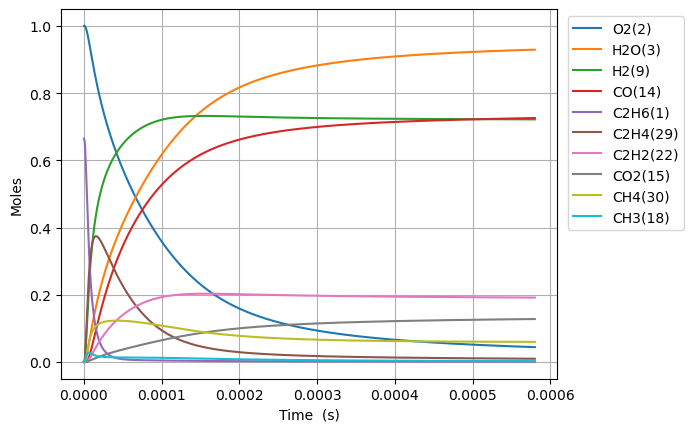

Data behind this chart, as committed beside it:
Time (s), Volume (m^3), N2, Ne, C2H6(1), O2(2), H2O(3), C(4), CH(5), CH3(18), C2H5(31), CH4(30), C2H4(29), H(6), H2(9), C2H3(28), C2H2(22), HO2(12), CH3O2(36), C2H5O2(40), OH(8), O(7), CH2O(19), H2O2(13)
0.0, 0.7217, 3.76, 0.0, 0.6646, 1.0, 0.0, 0.0, 0.0, 0.0, 0.0, 0.0, 0.0, 0.0, 0.0, 0.0, 0.0, 0.0, 0.0, 0.0, 0.0, 0.0, 0.0, 0.0
5.884418163954617e-20, 0.7217, 3.76, 0.0, 0.6646, 1.0, 2.3927880137852824e-43, 6.939140843434794e-55, 3.138373796563517e-36, 3.9369720382994304e-16, 1.2840293161802704e-18, 1.498725976209327e-23, 1.4136860473511744e-30, 5.030910397812376e-19, 3.5418159426242753e-31, 2.6492963888934933e-49, 4.085725194567769e-60, 7.809382763849192e-19, 1.5883281400047274e-31, 2.5506325348740733e-33, 2.49117765261363e-31, 2.4105879775262765e-25, 2.1638601279222285e-31, 2.3817166507577918e-33
1.647637085907293e-19, 0.7217, 3.76, 0.0, 0.6646, 1.0, 2.8407180993525396e-42, 8.23814800950709e-54, 1.8955777731090722e-35, 1.1023521707237862e-15, 3.595282085353802e-18, 4.1964379814205954e-23, 8.538663726098334e-30, 1.4086549113907555e-18, 2.1392568293492315e-30, 3.145244672969522e-48, 9.139603831325116e-59, 2.1866271738778013e-18, 9.593501965603138e-31, 1.5405820510719065e-32, 1.5046713021781558e-30, 6.749648552666017e-25, 1.3069715172660034e-30, 1.4385568570576957e-32
3.766027624930955e-19, 0.7217, 3.76, 0.0, 0.6646, 1.0, 2.7890339493957865e-41, 8.088262567639102e-53, 9.126391000177321e-35, 2.519662104511256e-15, 8.217787623897047e-18, 9.591882983981053e-23, 4.110999025843076e-29, 3.2197826546229517e-18, 1.0299600761213926e-29, 3.088019871123763e-47, 1.805831701609528e-57, 4.998004968863676e-18, 4.6188582310956264e-30, 7.417239411533286e-32, 7.244344613793286e-30, 1.5427778565315262e-24, 6.292505252012498e-30, 6.926032020403497e-32
8.00280870297828e-19, 0.7217, 3.76, 0.0, 0.6646, 1.0, 2.4668689729108013e-40, 7.15397664503899e-52, 3.985734721398632e-34, 5.354281972085329e-15, 1.746279870176826e-17, 2.0382856957653646e-22, 1.7953812802867144e-28, 6.8420381411399866e-18, 4.498106247197448e-29, 2.731318605572758e-46, 3.2133810279274423e-56, 1.0620760558835867e-17, 2.017176737766613e-29, 3.2393033194135386e-31, 3.1637956188119224e-29, 3.278407404009283e-24, 2.748102362476376e-29, 3.0247801464622304e-31
1.6476370859072927e-18, 0.7217, 3.76, 0.0, 0.6646, 1.0, 2.0735520234198534e-39, 6.013348430627753e-51, 1.6639657867246466e-33, 1.1023521707230007e-14, 3.595282086064959e-17, 4.196514077920555e-22, 7.495363424412432e-28, 1.408654911438462e-17, 1.877870812837546e-28, 2.295837862739894e-45, 5.419836781686315e-55, 2.1866271738782014e-17, 8.42131579795055e-29, 1.352345370101353e-30, 1.3208223914090977e-28, 6.749680678756429e-24, 1.1472786398379963e-28, 1.2627861682316323e-30
3.3423495171262227e-18, 0.7217, 3.76, 0.0, 0.6646, 1.0, 1.7000232321784553e-38, 4.930106356348212e-50, 6.797843176502241e-33, 2.2362001177505488e-14, 7.293286519096785e-17, 8.513105191913624e-22, 3.062100527153047e-27, 2.857557106171616e-17, 7.671715004854265e-28, 1.8822665893167043e-44, 8.902098190121931e-54, 4.435729409868137e-17, 3.4403822840756836e-28, 5.524772096779454e-30, 5.3959904426109305e-28, 1.369228394741724e-23, 4.687007591600068e-28, 5.158893534206148e-30
6.7317743795640825e-18, 0.7217, 3.76, 0.0, 0.6646, 1.0, 1.376722891338305e-37, 3.992527951779527e-49, 2.74779689934785e-32, 4.503896011800096e-14, 1.4689295390182675e-16, 1.7146824818630505e-21, 1.2377499923309676e-26, 5.755361495974833e-17, 3.1010298653378183e-27, 1.5243082863185832e-43, 1.4430684788345513e-52, 8.933933881850835e-17, 1.3906575260779562e-27, 2.2332012154178227e-29, 2.1811456113442493e-27, 2.757771736140494e-23, 1.89456340737698e-27, 2.085307250136646e-29
1.35106241044398e-17, 0.7217, 3.76, 0.0, 0.6646, 1, 1.1081063558524633e-36, 3.213533842132381e-48, 1.1048770473702686e-31, 9.039287799876993e-14, 2.9481313152443414e-16, 3.4416413666987235e-21, 4.976938284804608e-26, 1.1550970276928902e-16, 1.246910470193163e-26, 1.2268959226379677e-42, 2.32401729935595e-51, 1.7930342825827534e-16, 5.591772748009584e-27, 8.979603870602742e-29, 8.770290572756769e-27, 5.534949169604461e-23, 7.617956135525303e-27, 8.384928737650426e-29
2.706832355419124e-17, 0.7217, 3.76, 0.0, 0.6646, 1, 8.89185564731282e-36, 2.578658534174282e-47, 4.431051123417995e-31, 1.8110071375941998e-13, 5.906534875732072e-16, 6.896418974339254e-21, 1.9959748543114003e-25, 2.3142187844227564e-16, 5.0006686811417955e-26, 9.845067138962743e-42, 3.7305624625247295e-50, 3.592316071382615e-16, 2.2425509692906684e-26, 3.601222777249832e-28, 3.5172787803566995e-26, 1.1089667039198064e-22, 3.055141132072852e-26, 3.3627314488982476e-28
5.418372245369412e-17, 0.7217, 3.76, 0.0, 0.6646, 1, 7.124304962394503e-35, 2.0660647923666488e-46, 1.77473166945639e-30, 3.625163852771687e-13, 1.182334202884986e-15, 1.380941354149697e-20, 7.9943103916324e-25, 4.632462300038701e-16, 2.0028758084552619e-25, 7.888034163298148e-41, 5.978627213660356e-49, 7.190879649000421e-16, 8.981900954419976e-26, 1.4423675007603304e-27, 1.4087461148913124e-25, 2.2200554789047623e-22, 1.22365000623154e-25, 1.3468465709668547e-27
1.0841452025269988e-16, 0.7217, 3.76, 0.0, 0.6646, 1, 5.703775851883639e-34, 1.6541081080964386e-45, 7.10355173078048e-30, 7.253477282984602e-13, 2.365695646365476e-15, 2.7649160083318504e-20, 3.19980755394251e-24, 9.26894933989544e-16, 8.016722887338124e-25, 6.315223674840531e-40, 9.573593171859296e-48, 1.4388006804308373e-15, 3.595101127516896e-25, 5.773228937512019e-27, 5.63865575692059e-25, 4.442813833139364e-22, 4.897788950872232e-25, 5.3908962673081476e-27
2.168761158507114e-16, 0.7217, 3.76, 0.0, 0.6646, 1, 4.5647541741459716e-33, 1.323789233085614e-44, 2.8423459477606146e-29, 1.4510104142842194e-12, 4.732418584754183e-15, 5.538368279698155e-20, 1.2803398317172707e-23, 1.854192345410832e-15, 3.2077333882668774e-24, 5.054098396100473e-39, 1.5323984008311475e-46, 2.8782261115213626e-15, 1.4385087304575468e-24, 2.310043585926938e-26, 2.256196770913303e-24, 8.890653758665292e-22, 1.95975354850137e-24, 2.157060703662505e-26
4.337993070467344e-16, 0.7217, 3.76, 0.0, 0.6646, 1, 3.652496882794849e-32, 1.0592325633643466e-43, 1.1371234415435013e-28, 2.9023357860284428e-12, 9.465864667242506e-15, 1.1107284674435292e-19, 5.1221931613610724e-23, 3.708787182053167e-15, 1.2833022358168707e-23, 4.044046820503433e-38, 2.452336398758677e-45, 5.757076973818156e-15, 5.754971589202887e-24, 9.241678658004007e-26, 9.026256224522885e-24, 1.7795626477927837e-21, 7.840290321666779e-24, 8.629647408087943e-26
8.676456894387805e-16, 0.7217, 3.76, 0.0, 0.6646, 1, 2.9222749504366372e-31, 8.474665864880508e-43, 4.548863797312714e-28, 5.804986528607712e-12, 1.893275765506278e-14, 2.2333164871899796e-19, 2.0490441196872524e-22, 7.417976910536883e-15, 5.133626766779293e-23, 3.235544981956024e-37, 3.924137576549523e-44, 1.151477869887471e-14, 2.3021759625388957e-23, 3.696972410045251e-25, 3.6107963351654695e-23, 3.564274338916582e-21, 3.136371380049071e-23, 3.4521399018453638e-25
1.7353384542228724e-15, 0.7217, 3.76, 0.0, 0.6646, 1, 2.337930939431763e-30, 6.780055755371338e-42, 1.8196194317073585e-27, 1.1610288010129535e-11, 3.78665469220778e-14, 4.513711489856689e-19, 8.196510811865312e-22, 1.483635658830055e-14, 2.0535343005814685e-22, 2.5885594044113157e-36, 6.278940006306596e-43, 2.3030182150839677e-14, 9.209078357542994e-23, 1.4788492055766229e-24, 1.4443773022352335e-22, 7.148566310145476e-21, 1.2545996102526822e-22, 1.38091215039377e-24
3.4707239837910563e-15, 0.7217, 3.76, 0.0, 0.6646, 1, 1.8703891371232294e-29, 5.424175278066264e-41, 7.278624786376768e-27, 2.322089095862632e-11, 7.573413862160526e-14, 9.215377347707052e-19, 3.2786716813214192e-21, 2.967311682701323e-14, 8.21430460257869e-22, 2.0708975356793182e-35, 1.0046561183029884e-41, 4.606098906217707e-14, 3.683706118092861e-22, 5.915517707944063e-24, 5.777626723413166e-22, 1.4376624607697534e-20, 5.018500608405979e-22, 5.5237609823505336e-24
6.941495042927424e-15, 0.7217, 3.76, 0.0, 0.6646, 1, 1.4963290525817402e-28, 4.339394804557873e-40, 2.911478711801322e-26, 4.644209679743246e-11, 1.5146937468264664e-13, 1.9182212472049267e-18, 1.3114825349739843e-20, 5.934664083718329e-14, 3.285755489010251e-21, 1.6567390629432741e-34, 1.6074707659718896e-40, 9.21226029144817e-14, 1.4734973001968997e-21, 2.3662315808216337e-23, 2.311074173302227e-21, 2.9070638616531493e-20, 2.0074207163123845e-21, 2.20952686886622e-23
1.388303716120016e-14, 0.7217, 3.76, 0.0, 0.6646, 1, 1.1970703207299819e-27, 3.4715413756763945e-39, 1.164596752259484e-25, 9.288450824229499e-11, 3.029400574526482e-13, 4.136989634388933e-18, 5.245960992998006e-20, 1.186937029885283e-13, 1.3143090593343968e-20, 1.325401311006357e-33, 2.5719712951390036e-39, 1.8424583073761055e-13, 5.8940180893304e-21, 9.464977881204243e-23, 9.244343507958333e-21, 5.941025623594093e-20, 8.029724125644397e-21, 8.838152424083772e-23
2.7766121397745633e-14, 0.7217, 3.76, 0.0, 0.6646, 1, 9.576590584016343e-27, 2.7772492318466365e-38, 4.658393608649171e-25, 1.8576933020102118e-10, 6.058822655841124e-13, 9.476131848890934e-18, 2.0983930703048882e-19, 2.373878838154476e-13, 5.2572510376699674e-20, 1.0603277080057224e-32, 4.115172649879679e-38, 3.684922868579482e-13, 2.357612359446348e-20, 3.7860035140150407e-22, 3.6977466434874796e-20, 1.238958494563068e-19, 3.211898153804873e-20, 3.535269956630762e-22
5.553228987083658e-14, 0.7217, 3.76, 0.0, 0.6646, 1, 7.661283199982425e-26, 2.221815307509187e-37, 1.8633556150016484e-24, 3.715389703944779e-10, 1.2117700522111701e-12, 2.3760837965404764e-17, 8.393609647220463e-19, 4.747764715678795e-13, 2.1029042334170086e-19, 8.482690459311075e-32, 6.584304292139397e-37, 7.369852009949542e-13, 9.430454453171618e-20, 1.5144055178511675e-21, 1.4791004073251199e-19, 2.6809246441992637e-19, 1.284761163392327e-19, 1.4141097778565509e-21
1.1106462681701846e-13, 0.7217, 3.76, 0.0, 0.6646, 1, 6.129030093873186e-25, 1.7774737658772933e-36, 7.453393616214387e-24, 7.430782358854098e-10, 2.4235591069080863e-12, 6.675593636426293e-17, 3.3574673478964665e-18, 9.495545514805296e-13, 8.411631436700655e-19, 6.786247337689668e-31, 1.0534951517765726e-35, 1.4739710368543833e-12, 3.7721785987127957e-19, 6.057643415286051e-21, 5.916404344109086e-19, 6.173873812131761e-19, 5.139050066571614e-19, 5.656442684259386e-21
2.2212930070938223e-13, 0.7217, 3.76, 0.0, 0.6646, 1, 4.903224273921144e-24, 1.4220118618711615e-35, 2.981331528519617e-23, 1.4861567072833546e-09, 4.847191141963387e-12, 2.1044887315163099e-16, 1.3430044495815417e-17, 1.899114329044277e-12, 3.364660968504454e-18, 5.42914377725711e-30, 1.6856109215001932e-34, 2.9479427389156562e-12, 1.5088674544824754e-18, 2.423072130239218e-20, 2.3665616525763465e-18, 1.5595837444731355e-18, 2.055622396615697e-18, 2.262577774209282e-20
4.442586484941098e-13, 0.7217, 3.76, 0.0, 0.6646, 1, 3.922577555175725e-23, 1.1376614136169016e-34, 1.1925113089203887e-22, 2.972313411743623e-09, 9.694670913841965e-12, 7.2864566929562e-16, 5.3721553197520444e-17, 3.798248355983957e-12, 1.3458704609838728e-17, 4.3435460409892197e-29, 2.6970356380295704e-33, 5.8958862644138206e-12, 6.0354350602468975e-18, 9.692402009387662e-20, 9.466241416157671e-18, 4.418400847582093e-18, 8.222504625186338e-18, 9.050312385366465e-20
6.663879962788373e-13, 0.7217, 3.76, 0.0, 0.6646, 1, 1.1216116617914684e-22, 3.2531070491725725e-34, 2.534055084099504e-22, 4.458469877868322e-09, 1.4542366386610684e-11, 1.4776533504950734e-15, 1.1416031318211275e-16, 5.697396855594412e-12, 2.8599834698011896e-17, 1.242023022695281e-28, 9.926984906476056e-33, 8.84382991129356e-12, 1.2825247643447414e-17, 2.0596519652398546e-19, 2.0115754118215244e-17, 8.251640585328232e-18, 1.7472843313236763e-17, 1.9231914503524283e-19
8.885173440635649e-13, 0.7217, 3.76, 0.0, 0.6646, 1, 2.3658031084369596e-22, 6.862012029662684e-34, 4.322750375253802e-22, 5.944626105657506e-09, 1.939027755939171e-11, 2.4574718792362104e-15, 1.9474722132296048e-16, 7.596559828734218e-12, 4.878808969047899e-17, 2.6198706866800046e-28, 2.517721924825813e-32, 1.1791773679560826e-11, 2.1878281765217148e-17, 3.5135498518964584e-19, 3.431509537018151e-17, 1.3059301215979542e-17, 2.9806647471272906e-17, 3.280738403610239e-19
1e-12, 0.7217, 3.76, 0.0, 0.6646, 1, 3.1921933757404607e-22, 9.259211844302399e-34, 5.35229684021185e-22, 6.6905006578203415e-09, 2.1823419084349738e-11, 3.0172773172819952e-15, 2.4113316215942223e-16, 8.549719248682738e-12, 6.040831894512143e-17, 3.5350751537338913e-28, 3.689756435727197e-32, 1.3271292761869216e-11, 2.7089114919253787e-17, 4.350408010081148e-19, 4.248811761056166e-17, 1.5759476504513412e-17, 3.690589312109333e-17, 4.0621314439207917e-19
1.33277603963302e-12, 0.7217, 3.76, 0.0, 0.6646, 1, 6.461738638864829e-22, 1.8744046862533453e-33, 8.94953444201077e-22, 8.916938001877164e-09, 2.9086606136953604e-11, 4.9588077478468454e-15, 4.0321028989432833e-16, 1.1394919746165046e-11, 1.0101001211694419e-16, 7.156126417895996e-28, 8.804735981885271e-32, 1.7687661501002885e-11, 4.529591968729117e-17, 7.274448086581911e-19, 7.104499455446971e-17, 2.496152325222752e-17, 6.171098841079876e-17, 6.792352186696875e-19
1.777034735202475e-12, 0.7217, 3.76, 0.0, 0.6646, 1, 1.3520112230215878e-21, 3.9222181291260576e-33, 1.5220536962735327e-21, 1.188924902165255e-08, 3.8783727913099766e-11, 8.308917110719666e-15, 6.857727355790402e-16, 1.5193332895058862e-11, 1.7179233239800776e-16, 1.4973850314022803e-27, 2.2000928225535586e-31, 2.358354976887956e-11, 7.703603569392624e-17, 1.237207545297256e-18, 1.2082884298016826e-16, 4.044702397968896e-17, 1.0495440646792186e-16, 1.1552011989605602e-18
2.2212934307719303e-12, 0.7217, 3.76, 0.0, 0.6646, 1, 2.4612835499211747e-21, 7.14087979394582e-33, 2.325310785499155e-21, 1.4861559102380855e-08, 4.848169953900451e-11, 1.256842639518225e-14, 1.0477333657914901e-15, 1.8991803083401905e-11, 2.624610503430428e-16, 2.7260887489785873e-27, 4.667799265014456e-31, 2.947943851511883e-11, 1.176929358415741e-16, 1.890196169947106e-18, 1.8459903626868406e-16, 5.977174023917484e-17, 1.603468959428061e-16, 1.7648863895151093e-18
3.1098108219108404e-12, 0.7217, 3.76, 0.0, 0.6646, 1, 6.4985054504398344e-21, 1.8858051426257904e-32, 4.471296752018453e-21, 2.0806176387713126e-08, 6.788024568294964e-11, 2.3872766247497316e-14, 2.0148771384245547e-15, 2.6588918200213152e-11, 5.047085699076266e-16, 7.198745567102342e-27, 1.7102112572492133e-30, 4.127121747300279e-11, 2.263161274400518e-16, 3.634880970178056e-18, 3.549767996039624e-16, 1.1017989772940427e-16, 3.083426312752144e-16, 3.3938138231967196e-18
3.998328213049751e-12, 0.7217, 3.76, 0.0, 0.6646, 1, 1.3473011963065517e-20, 3.910483578353104e-32, 7.33260673189951e-21, 2.6750789859082793e-08, 8.728224342863678e-11, 3.8870657404296664e-14, 3.304589517394618e-15, 3.418626507108991e-11, 8.277291731716471e-16, 1.492678285263982e-26, 4.440997436182604e-30, 5.3062998374371496e-11, 3.7115274069710073e-16, 5.9613561195085865e-18, 5.821600799444331e-16, 1.761809688236087e-16, 5.056830939318667e-16, 5.5658457515127614e-18
5.775362995327571e-12, 0.7217, 3.76, 0.0, 0.6646, 1, 4.048238428436704e-20, 1.175472814313472e-31, 1.5200431730131203e-20, 3.864000536155959e-08, 1.260965919803307e-10, 7.994552416036357e-14, 6.851880228072738e-15, 4.9381654260800916e-11, 1.7160682892386175e-15, 4.486427303240155e-26, 1.968683380894761e-29, 7.664656600870969e-11, 7.694432277329289e-16, 1.2359674631984013e-17, 1.2069177962333159e-15, 3.549547043650328e-16, 1.0483803725775405e-15, 1.1538993831150619e-17
9.329432559883213e-12, 0.7217, 3.76, 0.0, 0.6646, 1, 1.740456510832181e-19, 5.0580145267084015e-31, 3.9513845639074584e-20, 6.241839060593227e-08, 2.0376669913976085e-10, 2.0641116984256245e-13, 1.781979764942527e-14, 7.977521623135937e-11, 4.462012310305185e-15, 1.9301172304164887e-25, 1.4523176949954126e-28, 1.2381372461623742e-10, 2.0004401423214135e-15, 3.213928694227742e-17, 3.137983231873389e-15, 8.995834061255739e-16, 2.7258548165554328e-15, 3.0001574044506694e-17
1e-11, 0.7217, 3.76, 0.0, 0.6646, 1, 2.193889016306537e-19, 6.377672882647201e-31, 4.5382804971239424e-20, 6.690479311363219e-08, 2.18427371014649e-10, 2.368980710843975e-13, 2.0468877026170748e-14, 8.551016705223166e-11, 5.1250505332647535e-15, 2.4335446851702775e-25, 2.1150971408160923e-28, 1.3271303641812067e-10, 2.2976363940950577e-15, 3.691575467337693e-17, 3.604228069391896e-15, 1.0303121091138327e-15, 3.1308845690141357e-15, 3.445930138431397e-17
1.6437571688994495e-11, 0.7217, 3.76, 0.0, 0.6646, 1, 9.800583093774392e-19, 2.853017029388636e-30, 1.2242729814720404e-19, 1.099749780547672e-07, 3.5927253726860566e-10, 6.36604005604413e-13, 5.5264226248638095e-14, 1.405734891637803e-10, 1.3831592991847298e-14, 1.0883282447608495e-24, 1.5357456137497348e-27, 2.181481352880349e-10, 6.199681659638063e-15, 9.964275951362363e-17, 9.726216561582098e-15, 2.7371298815811443e-15, 8.449257985022325e-15, 9.299164006103636e-17
3.065384994721706e-11, 0.7217, 3.76, 0.0, 0.6646, 1, 6.50776367496972e-18, 1.9008028992464586e-29, 4.2520825371986963e-19, 2.050874208006608e-07, 6.709465881905078e-10, 2.2060300918838643e-12, 1.9231002106040635e-13, 2.6221474830111984e-10, 4.808679981870925e-14, 7.246313253968447e-24, 1.9890121346586777e-26, 4.068173312726644e-10, 2.154394657959018e-14, 3.4652675705558424e-16, 3.380648573627298e-14, 9.40514102676496e-15, 2.9371101340317645e-14, 3.2323117595560975e-16
4.487012820543962e-11, 0.7217, 3.76, 0.0, 0.6646, 1, 1.9554393979392354e-17, 5.727098596451831e-29, 9.103437802021261e-19, 3.0019888735393546e-07, 9.835036484146948e-10, 4.720836374413149e-12, 4.1239177311813456e-13, 3.8391577828086963e-10, 1.0303698332577342e-13, 2.181708272175915e-23, 7.99322887767684e-26, 5.9548702784193e-10, 4.614507109941431e-14, 7.427106912104071e-16, 7.242437463391286e-14, 2.006340272943498e-14, 6.292792441534064e-14, 6.924830394162403e-16
5.908640646366219e-11, 0.7217, 3.76, 0.0, 0.6646, 1, 4.3330329484066284e-17, 1.2725248197385867e-28, 1.577483952330203e-18, 3.9530937772792384e-07, 1.2969434990323213e-09, 8.181013316020839e-12, 7.157330600334045e-13, 5.05676793014129e-10, 1.7869183539870459e-13, 4.843767426466958e-23, 2.1951373145321773e-25, 7.841572264815714e-10, 7.999721646150194e-14, 1.2883767218263992e-15, 1.2557879481148438e-13, 3.4711489457096056e-14, 1.0912195890973134e-13, 1.2007469771472658e-15
7.330268472188475e-11, 0.7217, 3.76, 0.0, 0.6646, 1, 8.11543271892229e-17, 2.3899049520478527e-28, 2.42626767965676e-18, 4.904188919362748e-07, 1.6112659139329544e-09, 1.2586551182027913e-11, 1.1025649802792314e-12, 6.274980135637701e-10, 2.750614121624916e-13, 9.08952775278653e-23, 4.901261309160145e-25, 9.728279287278408e-10, 1.2309435112586458e-13, 1.9837128325681295e-15, 1.9326862597507732e-13, 5.3348965045486015e-14, 1.6795550919287888e-13, 1.848022746981488e-15
9.999999999999999e-11, 0.7217, 3.76, 0.0, 0.6646, 1, 2.0089288291531115e-16, 5.947121918016676e-28, 4.5099216940359124e-18, 6.690261997193807e-07, 2.203928719552653e-09, 2.341450270540081e-11, 2.0553767657956728e-12, 8.564343461316446e-10, 5.120477939783776e-13, 2.2582752060136057e-22, 1.5817559066830088e-24, 1.3271415224635118e-09, 2.289913905551688e-13, 3.694572441785545e-15, 3.596614723933572e-13, 9.912814886260501e-14, 3.1260456866050194e-13, 3.439218473098865e-15
1.0173524123832988e-10, 0.7217, 3.76, 0.0, 0.6646, 1, 2.1125104796051633e-16, 6.255771566742405e-28, 4.6674306646959955e-18, 6.8063499190645e-07, 2.242557598850128e-09, 2.4233673778331666e-11, 2.127557333982018e-12, 8.713218912836127e-10, 5.299822261048509e-13, 2.375243948821871e-22, 1.6870758487941988e-24, 1.3501708497378069e-09, 2.370012457181085e-13, 3.824090293671357e-15, 3.722503877358758e-13, 1.0259048500646865e-13, 3.235496785386428e-13, 3.559608920089082e-15
1.30167797754775e-10, 0.7217, 3.76, 0.0, 0.6646, 1, 4.3645891995635853e-16, 1.29948514138906e-27, 7.630948541867885e-18, 8.708471873734209e-07, 2.8773768915916347e-09, 3.966212648462448e-11, 3.4892214406632146e-12, 1.1153891828270391e-09, 8.67880709550079e-13, 4.925855416643144e-22, 4.312435146378775e-24, 1.7275158031971583e-09, 3.8781744662467946e-13, 6.265344304617401e-15, 6.093607366984215e-13, 1.6778452551026644e-13, 5.297288392349254e-13, 5.827239699240847e-15
1.5860035427122013e-10, 0.7217, 3.76, 0.0, 0.6646, 1, 7.847938886216633e-16, 2.3491412721049543e-27, 1.1313795761567245e-17, 1.0610554784517584e-06, 3.515721886441558e-09, 5.887182757037994e-11, 5.189506833693962e-12, 1.359701751556042e-09, 1.2888430105572263e-12, 8.89035917723267e-22, 9.253286101225914e-24, 2.104862802085238e-09, 5.754921545834766e-13, 9.30904932771419e-15, 9.045903309158367e-13, 2.4892752296119565e-13, 7.865122974828407e-13, 8.650913155921125e-15
1.8703291078766525e-10, 0.7217, 3.76, 0.0, 0.6646, 1, 1.2840309350753902e-15, 3.8642985064137555e-27, 1.5712986477202494e-17, 1.2512598652549001e-06, 4.157590695701886e-09, 8.186269604147652e-11, 7.230345447434453e-12, 1.6042614430971665e-09, 1.792955294847293e-12, 1.4601300890208011e-21, 1.766586272343687e-23, 2.4822118592761478e-09, 7.999750761397254e-13, 1.2956758707514644e-14, 1.2579299752235325e-12, 3.4601601528314953e-13, 1.0939191038966566e-12, 1.2030627413249548e-14
2.438980238205555e-10, 0.7217, 3.76, 0.0, 0.6646, 1, 2.841746908304219e-15, 8.65032625968632e-27, 2.6649040828253007e-17, 1.6316569264700114e-06, 5.451892528016252e-09, 1.391876244197816e-10, 1.2341086727835605e-11, 2.094129261820032e-09, 3.050965620331046e-12, 3.257891818254631e-21, 5.130290600136865e-23, 3.236916197991599e-09, 1.3591731307028902e-12, 2.2070095811291366e-14, 2.1389046061845386e-12, 5.880166995001464e-13, 1.8606752332990184e-12, 2.04581713351936e-14
3.0076313685344577e-10, 0.7217, 3.76, 0.0, 0.6646, 1, 5.325484769429638e-15, 1.639087907689456e-26, 4.0416131112438287e-17, 2.0120383718989285e-06, 6.760267743151552e-09, 2.1163628185062642e-10, 1.8836446964849264e-11, 2.585006955201676e-09, 4.64259406374583e-12, 6.15411969109962e-21, 1.1892019464231809e-22, 3.9916289195115754e-09, 2.0650218549577073e-12, 3.361730282355943e-14, 3.2522142630789557e-12, 8.937608491487193e-13, 2.830143889946552e-12, 3.1109857347963276e-14
3.57628249886336e-10, 0.7217, 3.76, 0.0, 0.6646, 1, 8.950645365953351e-15, 2.7844644307099353e-26, 5.699149923170769e-17, 2.392404202418754e-06, 8.082701748337071e-09, 2.992080397787031e-10, 2.6731383948756095e-11, 3.076908785914821e-09, 6.5685311295959156e-12, 1.0423920497807473e-20, 2.3780541480260433e-22, 4.746350123862648e-09, 2.917133226596419e-12, 4.761020506268612e-14, 4.597789575211872e-12, 1.2632236887211866e-12, 4.002470382096114e-12, 4.398567172629579e-14
4.1449336291922627e-10, 0.7217, 3.76, 0.0, 0.6646, 1, 1.39326108470025e-14, 4.379852320677769e-26, 7.635256926814417e-17, 2.7727544189053295e-06, 9.419179973510488e-09, 4.0190226954467136e-10, 3.604084279419544e-11, 3.5698489922408545e-09, 8.829477430622274e-12, 1.6350239820067324e-20, 4.291065076530163e-22, 5.501079911146568e-09, 3.915120177814099e-12, 6.406052643457343e-14, 6.175562067087165e-12, 1.6963813903779601e-12, 5.3777989567870026e-12, 5.908560113155439e-14
5.282235889850068e-10, 0.7217, 3.76, 0.0, 0.6646, 1, 2.8828669500936345e-14, 9.254067814972867e-26, 1.2334267937573762e-16, 3.533408013275325e-06, 1.2134210934339949e-08, 6.526556284259773e-10, 5.896304309333831e-11, 4.558901342476615e-09, 1.435926840555322e-11, 3.4356740635520155e-20, 1.1397504153712323e-21, 7.010565635557703e-09, 6.34717834805832e-12, 1.0437966939142917e-13, 1.0027430568215677e-11, 2.7536923254331412e-12, 8.73803290673609e-12, 9.595775423606224e-14
6.419538150507873e-10, 0.7217, 3.76, 0.0, 0.6646, 1, 5.173665247074558e-14, 1.6944411571898015e-25, 1.8120927049076176e-16, 4.293999161994065e-06, 1.490524448326119e-08, 9.638913265734258e-10, 8.772238376438237e-11, 5.5522774614888395e-09, 2.1237766601894088e-11, 6.258833693694467e-20, 2.4961242538956625e-21, 8.520086895113193e-09, 9.358117627350137e-12, 1.5466661412302032e-13, 1.4807289134301927e-11, 4.06552112235639e-12, 1.291198118484212e-11, 1.417262174008182e-13
7.556840411165678e-10, 0.7217, 3.76, 0.0, 0.6646, 1, 8.437883563606215e-14, 2.8174709318743467e-25, 2.4977789900698596e-16, 5.054527872027613e-06, 1.7732164855408378e-08, 1.3356043319428896e-09, 1.2243797500910043e-10, 6.5500904026217305e-09, 2.947092363014849e-11, 1.0357960650469184e-19, 4.804945769745493e-21, 1.0029644493089062e-08, 1.2944874587302138e-11, 2.1501170720962343e-13, 2.0514621003364525e-11, 5.631709619577816e-12, 1.7900764902106292e-11, 1.963908973238091e-13
8.694142671823483e-10, 0.7217, 3.76, 0.0, 0.6646, 1, 1.284765761839305e-13, 4.3710815455456495e-25, 3.288769647620976e-16, 5.8149941503221e-06, 2.061485669157179e-08, 1.7677896129264811e-09, 1.6322867886127753e-10, 7.552452788210015e-09, 3.906484841045108e-11, 1.5999063871183638e-19, 8.438096472560049e-21, 1.1539239233607844e-08, 1.7104402039229037e-11, 2.8550370262832884e-13, 2.7148923943776825e-11, 7.452114573839276e-12, 2.370549086810269e-11, 2.5995170692776227e-13
9.83144493248129e-10, 0.7217, 3.76, 0.0, 0.6646, 1, 1.857502829265322e-13, 6.435952031221234e-25, 4.1833765704115293e-16, 6.575398003804311e-06, 2.3553205038950342e-08, 2.2604421385265334e-09, 2.1021310703863275e-10, 8.559476809201617e-09, 5.0025805596200866e-11, 2.3460743530501337e-19, 1.3833548109194273e-20, 1.3048871921596088e-08, 2.183366897859801e-11, 3.6622978799193995e-13, 3.4709710207375255e-11, 9.526607495733756e-12, 3.0327252363324606e-11, 3.324085653339658e-13
9.999999999999999e-10, 0.7217, 3.76, 0.0, 0.6646, 1, 1.9546445518984915e-13, 6.790572639912669e-25, 4.3246773376451723e-16, 6.6880891388307205e-06, 2.399341459846102e-08, 2.3386008013013292e-09, 2.1771069503999993e-10, 8.709127308288379e-09, 5.176698901541438e-11, 2.4739065104528335e-19, 1.4812877766950996e-20, 1.3272611886221204e-08, 2.25828675585359e-11, 3.790698979066247e-13, 3.5909065685082795e-11, 9.85567192133973e-12, 3.1378221380834077e-11, 3.439040300321619e-13
1.21060494537969e-09, 0.7217, 3.76, 0.0, 0.6646, 1, 3.4670297318249005e-13, 1.2440745120546463e-24, 6.276814120266854e-16, 8.096018463952465e-06, 2.9596413351493323e-08, 3.4271288024922207e-09, 3.232364155731293e-10, 1.0587956510107207e-08, 7.607460110226773e-11, 4.502034805262826e-19, 3.198235286389083e-20, 1.6068254363375143e-08, 3.298937253981509e-11, 5.587257976273463e-13, 5.26088496080733e-11, 1.4437411702247646e-11, 4.6026195924496637e-11, 5.040101340965602e-13
1.4380653975112509e-09, 0.7217, 3.76, 0.0, 0.6646, 1, 5.809825031032032e-13, 2.1555096372985322e-24, 8.765120728126372e-16, 9.616389307523773e-06, 3.5860878141351985e-08, 4.835624087795865e-09, 4.6245188693388247e-10, 1.2636418575499894e-08, 1.076704803741293e-10, 7.751979543350455e-19, 6.410671855117569e-20, 1.908779827337497e-08, 4.6388053573125686e-11, 7.931671018654739e-13, 7.420842322872808e-11, 2.0363382038979932e-11, 6.500609455032923e-11, 7.111950790183854e-13
1.6655258496428119e-09, 0.7217, 3.76, 0.0, 0.6646, 1, 9.023212973515081e-13, 3.456225209136344e-24, 1.1635739139626173e-15, 1.1136510589292468e-05, 4.2345694089472893e-08, 6.4858877676014025e-09, 6.287996126172289e-10, 1.4705745358772022e-08, 1.4486904074163285e-10, 1.2365095749419487e-18, 1.1618393500972277e-19, 2.2107510118748677e-08, 6.20060308826974e-11, 1.070197593420251e-12, 9.950504402389551e-11, 2.7304005712868757e-11, 8.727526209279661e-11, 9.539629736075923e-13
1.892986301774373e-09, 0.7217, 3.76, 0.0, 0.6646, 1, 1.3244397015928019e-12, 5.2302560400580816e-24, 1.487650729965408e-15, 1.2656382363768198e-05, 4.904996209220105e-08, 8.377879624004282e-09, 8.232158636642562e-10, 1.6796812624142204e-08, 1.8772826143809308e-10, 1.863181821087248e-18, 1.953414366641776e-19, 2.51273963784505e-08, 7.981986823714971e-11, 1.390438612458691e-12, 1.2849555108803936e-10, 3.5258991769166916e-11, 1.1284183933507349e-10, 1.2323134884460584e-12
2.120446753905934e-09, 0.7217, 3.76, 0.0, 0.6646, 1, 1.861046854983323e-12, 7.56714807151796e-24, 1.847564519239299e-15, 1.4176004685202761e-05, 5.597278921141103e-08, 1.051155944797386e-08, 1.0466331221554966e-09, 1.8910489603037555e-08, 2.3630848305105785e-10, 2.6864399107083657e-18, 3.0989353844351114e-19, 2.8147463542954147e-08, 9.980637152517797e-11, 1.7544895827103554e-12, 1.6117700892135705e-10, 4.4228267938145535e-11, 1.417138009239138e-10, 1.5462463911142212e-12
... 1,258 more rows
